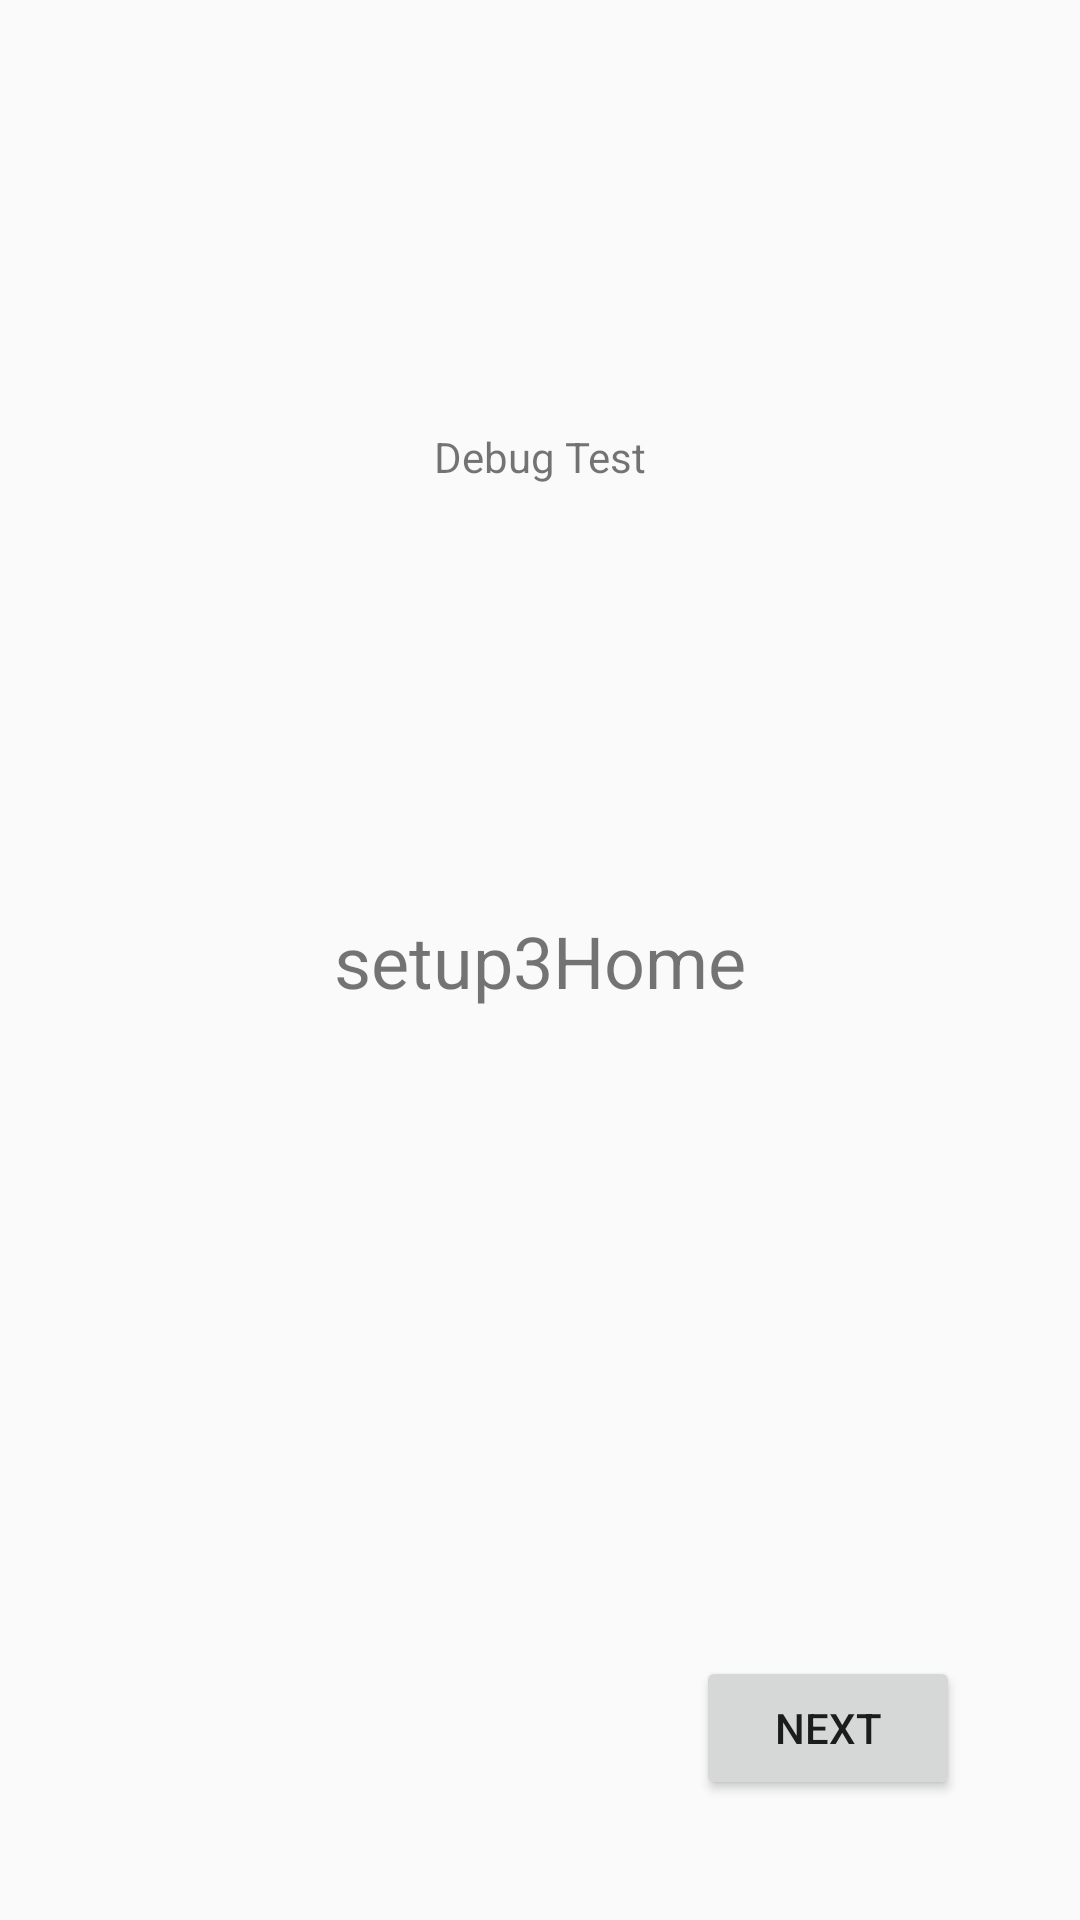

Reconstruct the res/layout file that produces this screen, plus the resources it refers to.
<!-- AndroidManifest.xml: application theme Theme.Train_Food_Order_App -->
<!-- res/layout/setup3_layout.xml -->
<?xml version="1.0" encoding="utf-8"?>
<androidx.constraintlayout.widget.ConstraintLayout xmlns:android="http://schemas.android.com/apk/res/android"
    android:layout_width="match_parent"
    android:layout_height="match_parent"
    xmlns:app="http://schemas.android.com/apk/res-auto">

    <TextView
        android:id="@+id/textViewDebug"
        android:layout_width="wrap_content"
        android:layout_height="wrap_content"
        android:text="Debug Test"
        app:layout_constraintBottom_toTopOf="@+id/textView5"
        app:layout_constraintEnd_toEndOf="parent"
        app:layout_constraintStart_toStartOf="parent"
        app:layout_constraintTop_toTopOf="parent" />
    <Button
        android:id="@+id/nextButton"
        android:layout_width="wrap_content"
        android:layout_height="wrap_content"
        android:layout_marginEnd="40dp"
        android:layout_marginBottom="40dp"
        android:text="Next"
        app:layout_constraintBottom_toBottomOf="parent"
        app:layout_constraintEnd_toEndOf="parent" />

    <TextView
        android:id="@+id/textView5"
        android:layout_width="match_parent"
        android:layout_height="wrap_content"
        android:text="setup3Home"
        android:textAlignment="center"
        android:textSize="24sp"
        app:layout_constraintBottom_toBottomOf="parent"
        app:layout_constraintEnd_toEndOf="parent"
        app:layout_constraintStart_toStartOf="parent"
        app:layout_constraintTop_toTopOf="parent" />

</androidx.constraintlayout.widget.ConstraintLayout>
<!-- resources referenced by this layout -->
<resources>
  <style name="Theme.Train_Food_Order_App" parent="Base.Theme.Train_Food_Order_App" />
  <style name="Base.Theme.Train_Food_Order_App" parent="Theme.MaterialComponents.DayNight.NoActionBar.Bridge">
          
          
      </style>
</resources>
